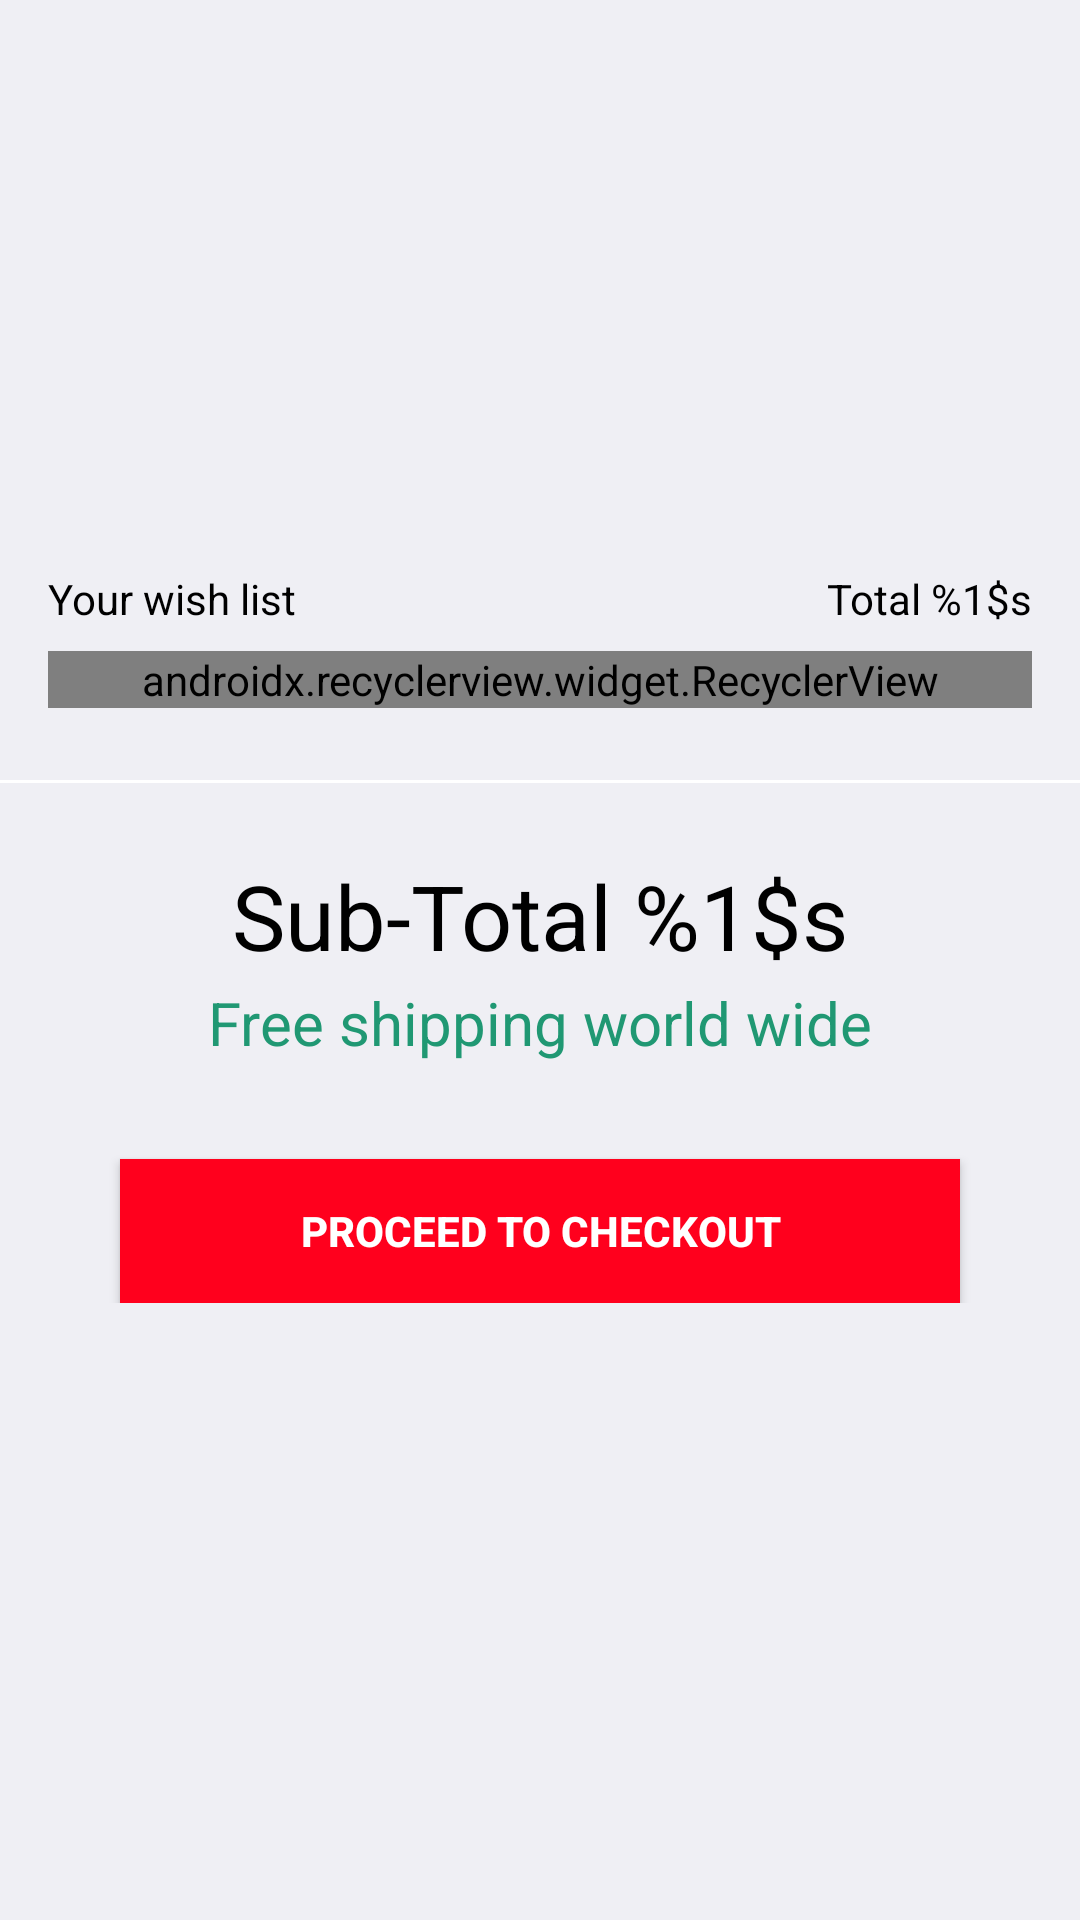

Android layout source for this screen:
<!-- AndroidManifest.xml: application theme Theme.AppCompat.Light.NoActionBar -->
<!-- res/layout/fragment_wish_list.xml -->
<?xml version="1.0" encoding="utf-8"?>
<layout xmlns:android="http://schemas.android.com/apk/res/android"
    xmlns:app="http://schemas.android.com/apk/res-auto"
    xmlns:tools="http://schemas.android.com/tools">

    <android.support.constraint.ConstraintLayout
        android:id="@+id/wishListLayout"
        android:layout_width="match_parent"
        android:layout_height="wrap_content"
        android:background="@color/ColorWishList"
        tools:context=".ui.wishlist.WishListFragment">

        <android.support.constraint.ConstraintLayout
            android:id="@+id/wishList"
            android:layout_width="match_parent"
            android:layout_height="wrap_content"
            android:layout_marginBottom="24dp"
            android:visibility="visible"
            app:layout_constraintBottom_toBottomOf="parent"
            app:layout_constraintEnd_toEndOf="parent"
            app:layout_constraintStart_toStartOf="parent"
            app:layout_constraintTop_toTopOf="parent">

            <TextView
                android:id="@+id/wishListTitle"
                android:layout_width="wrap_content"
                android:layout_height="wrap_content"
                android:layout_marginStart="16dp"
                android:layout_marginTop="8dp"
                android:text="@string/wishlist_title"
                android:textColor="@color/ColorButtonWishList"
                app:layout_constraintStart_toStartOf="parent"
                app:layout_constraintTop_toTopOf="parent" />

            <TextView
                android:id="@+id/wishListTotal"
                android:layout_width="wrap_content"
                android:layout_height="wrap_content"
                android:layout_marginTop="8dp"
                android:layout_marginEnd="16dp"
                android:text="@string/wishlist_total"
                android:textColor="@color/ColorButtonWishList"
                app:layout_constraintEnd_toEndOf="parent"
                app:layout_constraintTop_toTopOf="parent" />

            <android.support.v7.widget.RecyclerView
                android:id="@+id/wishlistRV"
                android:layout_width="match_parent"
                android:layout_height="wrap_content"
                android:layout_marginStart="16dp"
                android:layout_marginTop="8dp"
                android:layout_marginEnd="16dp"
                android:background="@color/ColorWishList"
                android:orientation="vertical"
                app:layoutManager="android.support.v7.widget.LinearLayoutManager"
                app:layout_constraintEnd_toEndOf="parent"
                app:layout_constraintStart_toStartOf="parent"
                app:layout_constraintTop_toBottomOf="@+id/wishListTitle" />

            <View
                android:id="@+id/seperator"
                android:layout_width="match_parent"
                android:layout_height="1dp"
                android:layout_marginTop="24dp"
                android:background="@android:color/white"
                app:layout_constraintEnd_toEndOf="parent"
                app:layout_constraintStart_toStartOf="parent"
                app:layout_constraintTop_toBottomOf="@+id/wishlistRV" />

            <TextView
                android:id="@+id/wishListSubTotal"
                android:layout_width="wrap_content"
                android:layout_height="wrap_content"
                android:layout_marginTop="24dp"
                android:text="@string/wishlist_subtotal"
                android:textColor="@color/ColorProductDetailsText"
                android:textSize="30sp"
                app:layout_constraintEnd_toEndOf="parent"
                app:layout_constraintStart_toStartOf="parent"
                app:layout_constraintTop_toBottomOf="@+id/seperator" />

            <TextView
                android:id="@+id/productShippingText"
                android:layout_width="wrap_content"
                android:layout_height="wrap_content"
                android:layout_marginTop="2dp"
                android:text="@string/free_shipping"
                android:textColor="@color/ColorShippingText"
                android:textSize="20sp"
                app:layout_constraintEnd_toEndOf="parent"
                app:layout_constraintStart_toStartOf="parent"
                app:layout_constraintTop_toBottomOf="@+id/wishListSubTotal" />

            <Button
                android:id="@+id/goToCart"
                android:layout_width="match_parent"
                android:layout_height="wrap_content"
                android:layout_marginStart="40dp"
                android:layout_marginTop="32dp"
                android:layout_marginEnd="40dp"
                android:background="@color/ColorButton"
                android:text="@string/checkout"
                android:textColor="@android:color/white"
                android:textStyle="bold"
                app:layout_constraintEnd_toEndOf="parent"
                app:layout_constraintStart_toStartOf="parent"
                app:layout_constraintTop_toBottomOf="@+id/productShippingText"
                tools:text="Add to wish list" />

        </android.support.constraint.ConstraintLayout>

        <android.support.constraint.ConstraintLayout
            android:id="@+id/wishListEmpty"
            android:layout_width="match_parent"
            android:layout_height="wrap_content"
            android:layout_marginBottom="618dp"
            android:visibility="gone"
            app:layout_constraintBottom_toBottomOf="parent"
            app:layout_constraintEnd_toEndOf="parent"
            app:layout_constraintStart_toStartOf="parent"
            app:layout_constraintTop_toTopOf="parent">

            <TextView
                android:id="@+id/errorMessage"
                android:layout_width="match_parent"
                android:layout_height="match_parent"
                android:gravity="center"
                android:text="@string/wish_list_empty"
                android:textColor="@color/colorPrimaryDark"
                android:textSize="30dp"
                app:layout_constraintBottom_toBottomOf="parent"
                app:layout_constraintEnd_toEndOf="parent"
                app:layout_constraintStart_toStartOf="parent"
                app:layout_constraintTop_toTopOf="parent" />

        </android.support.constraint.ConstraintLayout>
    </android.support.constraint.ConstraintLayout>
</layout>
<!-- resources referenced by this layout -->
<resources>
  <color name="ColorButton">#ff001d</color>
  <color name="ColorButtonWishList">#000000</color>
  <color name="ColorProductDetailsText">#000000</color>
  <color name="ColorShippingText">#209873</color>
  <color name="ColorWishList">#efeff4</color>
  <color name="colorPrimaryDark">#000000</color>
  <string name="checkout">Proceed to checkout</string>
  <string name="free_shipping">Free shipping world wide</string>
  <string name="wish_list_empty">Your Wish List is Empty</string>
  <string name="wishlist_subtotal">Sub-Total %1$s</string>
  <string name="wishlist_title">Your wish list</string>
  <string name="wishlist_total">Total %1$s</string>
</resources>
